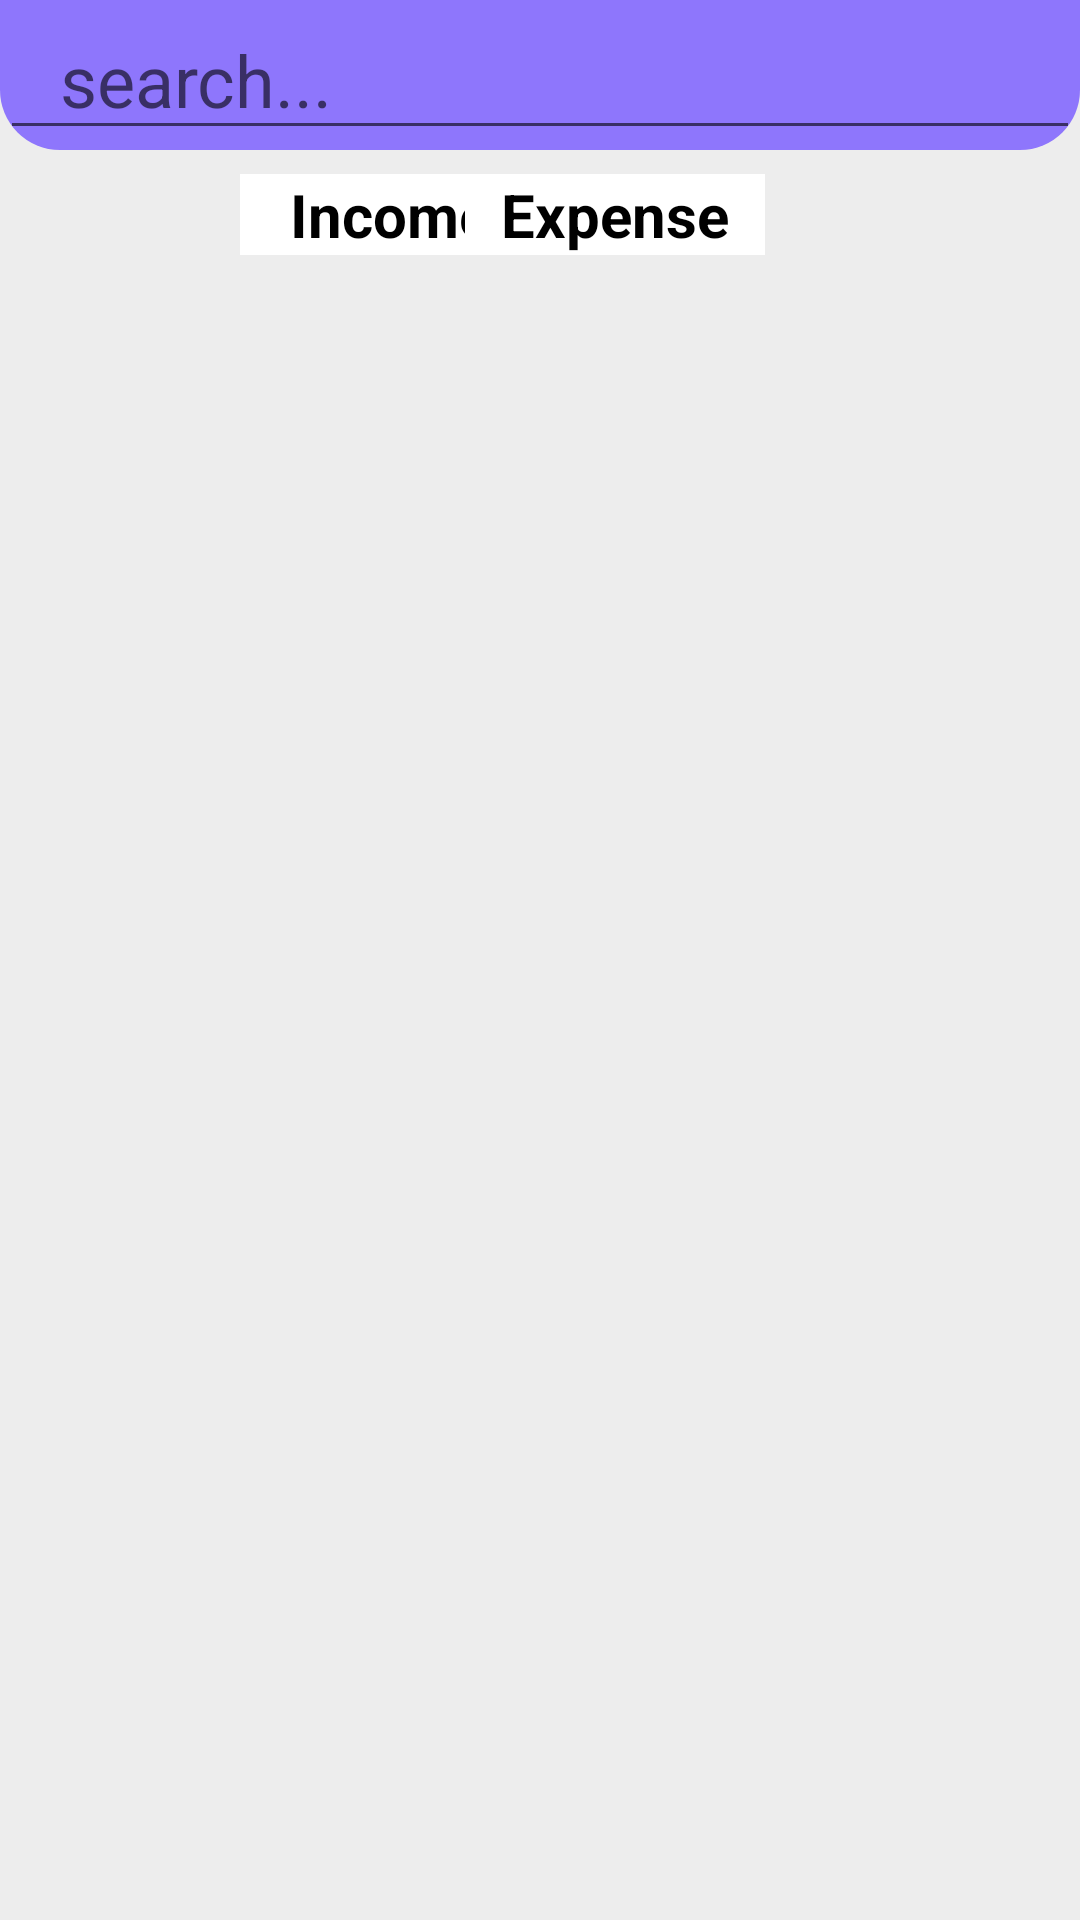

Produce the Android XML layout that renders to this screen, including the resource entries it uses.
<!-- AndroidManifest.xml: application theme Theme.BTL_Android -->
<!-- res/layout/fragment_history.xml -->
<?xml version="1.0" encoding="utf-8"?>
<FrameLayout xmlns:android="http://schemas.android.com/apk/res/android"
    xmlns:app="http://schemas.android.com/apk/res-auto"
    xmlns:tools="http://schemas.android.com/tools"
    android:id="@+id/historyFr"
    android:layout_width="match_parent"
    android:layout_height="match_parent"
    android:background="#EDEDED"
    tools:context=".fragment.HistoryFragment">

    <androidx.constraintlayout.widget.ConstraintLayout
        android:layout_width="match_parent"
        android:layout_height="match_parent">

        <LinearLayout
            android:id="@+id/linearLayout7"
            android:layout_width="match_parent"
            android:layout_height="50dp"
            android:background="@drawable/history_top_bg"
            android:orientation="vertical"
            app:layout_constraintEnd_toEndOf="parent"
            app:layout_constraintStart_toStartOf="parent"
            app:layout_constraintTop_toTopOf="parent">

            <LinearLayout
                android:layout_width="match_parent"
                android:layout_height="match_parent"
                android:orientation="horizontal">

                <EditText
                    android:id="@+id/edtSearch"
                    android:layout_width="wrap_content"
                    android:layout_height="match_parent"
                    android:layout_weight="1"
                    android:ems="10"
                    android:hint="search..."
                    android:inputType="textPersonName"
                    android:paddingLeft="20dp"
                    android:textSize="24sp" />

            </LinearLayout>
        </LinearLayout>

        <LinearLayout
            android:id="@+id/linearLayout9"
            android:layout_width="match_parent"
            android:layout_height="40dp"
            android:orientation="vertical"
            app:layout_constraintEnd_toEndOf="parent"
            app:layout_constraintStart_toStartOf="parent"
            app:layout_constraintTop_toBottomOf="@+id/linearLayout7">

            <androidx.constraintlayout.widget.ConstraintLayout
                android:layout_width="match_parent"
                android:layout_height="match_parent">

                <TextView
                    android:id="@+id/inTxt"
                    android:layout_width="100dp"
                    android:layout_height="wrap_content"
                    android:layout_marginStart="105dp"
                    android:layout_marginTop="3dp"
                    android:background="@color/white"
                    android:text="Income"
                    android:textAlignment="center"
                    android:textColor="@color/black"
                    android:textSize="20sp"
                    android:textStyle="bold"
                    app:layout_constraintBottom_toBottomOf="parent"
                    app:layout_constraintEnd_toStartOf="@+id/exTxt"
                    app:layout_constraintStart_toStartOf="parent"
                    app:layout_constraintTop_toTopOf="parent" />

                <TextView
                    android:id="@+id/exTxt"
                    android:layout_width="100dp"
                    android:layout_height="wrap_content"
                    android:layout_marginTop="3dp"
                    android:layout_marginEnd="105dp"
                    android:background="@color/white"
                    android:text="Expense"
                    android:textAlignment="center"
                    android:textColor="@color/black"
                    android:textSize="20sp"
                    android:textStyle="bold"
                    app:layout_constraintBottom_toBottomOf="parent"
                    app:layout_constraintEnd_toEndOf="parent"
                    app:layout_constraintTop_toTopOf="parent" />
            </androidx.constraintlayout.widget.ConstraintLayout>
        </LinearLayout>

        <LinearLayout
            android:id="@+id/linearLayout8"
            android:layout_width="match_parent"
            android:layout_height="wrap_content"
            android:layout_margin="10dp"
            android:background="@drawable/transaction_content_bg"
            android:orientation="vertical"
            android:padding="10dp"
            app:layout_constraintEnd_toEndOf="parent"
            app:layout_constraintStart_toStartOf="parent"
            app:layout_constraintTop_toBottomOf="@+id/linearLayout9">

            <androidx.recyclerview.widget.RecyclerView
                android:id="@+id/rvTransactionHistory"
                android:layout_width="match_parent"
                android:layout_height="wrap_content" />

        </LinearLayout>

    </androidx.constraintlayout.widget.ConstraintLayout>

</FrameLayout>
<!-- resources referenced by this layout -->
<resources>
  <!-- drawable history_top_bg (drawable) -->
  <?xml version="1.0" encoding="utf-8"?>
  <selector xmlns:android="http://schemas.android.com/apk/res/android">
      <item>
          <shape>
              <solid android:color="#8e76fc"></solid>
              <corners android:bottomLeftRadius="20dp" android:bottomRightRadius="20dp"></corners>
          </shape>
      </item>
  </selector>
  <style name="Theme.BTL_Android" parent="Theme.MaterialComponents.DayNight.NoActionBar.Bridge">
          
          <item name="colorPrimary">@color/purple_500</item>
          <item name="colorPrimaryVariant">@color/purple_700</item>
          <item name="colorOnPrimary">@color/white</item>
          
          <item name="colorSecondary">@color/teal_200</item>
          <item name="colorSecondaryVariant">@color/teal_700</item>
          <item name="colorOnSecondary">@color/black</item>
          
          <item name="android:statusBarColor">?attr/colorPrimaryVariant</item>
          
      </style>
  <!-- not gathered from this repository: default colours our renderer supplied (Android Studio template values) -->
  <color name="purple_500">#FF6200EE</color>
  <color name="purple_700">#FF3700B3</color>
  <color name="teal_200">#FF03DAC5</color>
  <color name="teal_700">#FF018786</color>
  <color name="black">#FF000000</color>
  <color name="white">#FFFFFFFF</color>
</resources>
